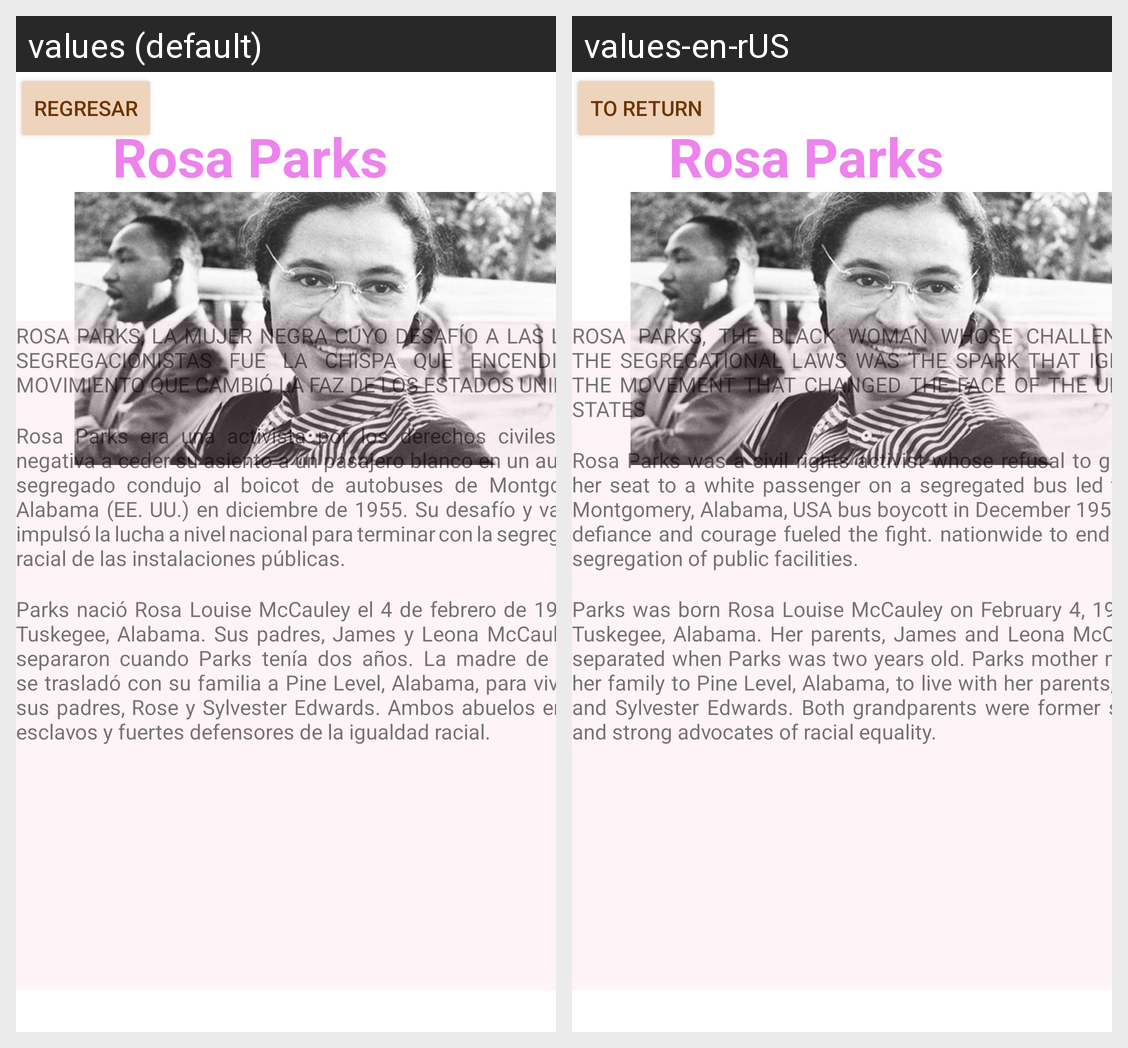

This grid shows one Android layout under two languages. Give, for every string resource on the screen, its name, the default text and each shown locale's text.
Android screen res/layout/activity_mmujerrseis.xml rendered under 2 locales, left to right: values (default), values-en-rUS. Device: Nexus 5 (rendered at 1080×1920; each locale shown at half size, 540×960, under a caption strip naming it); theme AppTheme.
Strings drawn on this screen, with the default value and each locale's value (text and hints the layout hard-codes, and strings that could not be matched under every locale, appear in the picture but are not listed):

texto65
  values: regresar
  values-en-rUS: to return

texto99
  values: ROSA PARKS, LA MUJER NEGRA CUYO DESAFÍO A LAS LEYES SEGREGACIONISTAS FUE LA CHISPA QUE ENCENDIÓ EL MOVIMIENTO QUE CAMBIÓ LA FAZ DE LOS ESTADOS UNIDOS
  values-en-rUS: ROSA PARKS, THE BLACK WOMAN WHOSE CHALLENGING THE SEGREGATIONAL LAWS WAS THE SPARK THAT IGNITED THE MOVEMENT THAT CHANGED THE FACE OF THE UNITED STATES

texto100
  values: Rosa Parks era una activista por los derechos civiles cuya negativa a ceder su asiento a un pasajero blanco en un autobús segregado condujo al boicot de autobuses de Montgomery, Alabama (EE. UU.) en diciembre de 1955. Su desafío y valentía impulsó la lucha a nivel nacional para terminar con la segregación racial de las instalaciones públicas.
  values-en-rUS: Rosa Parks was a civil rights activist whose refusal to give up her seat to a white passenger on a segregated bus led to the Montgomery, Alabama, USA bus boycott in December 1955. Her defiance and courage fueled the fight. nationwide to end racial segregation of public facilities.

texto101
  values: Parks nació Rosa Louise McCauley el 4 de febrero de 1913 en Tuskegee, Alabama. Sus padres, James y Leona McCauley, se separaron cuando Parks tenía dos años. La madre de Parks se trasladó con su familia a Pine Level, Alabama, para vivir con sus padres, Rose y Sylvester Edwards. Ambos abuelos eran ex esclavos y fuertes defensores de la igualdad racial.
  values-en-rUS: Parks was born Rosa Louise McCauley on February 4, 1913, in Tuskegee, Alabama. Her parents, James and Leona McCauley, separated when Parks was two years old. Parks mother moved her family to Pine Level, Alabama, to live with her parents, Rose and Sylvester Edwards. Both grandparents were former slaves and strong advocates of racial equality.
